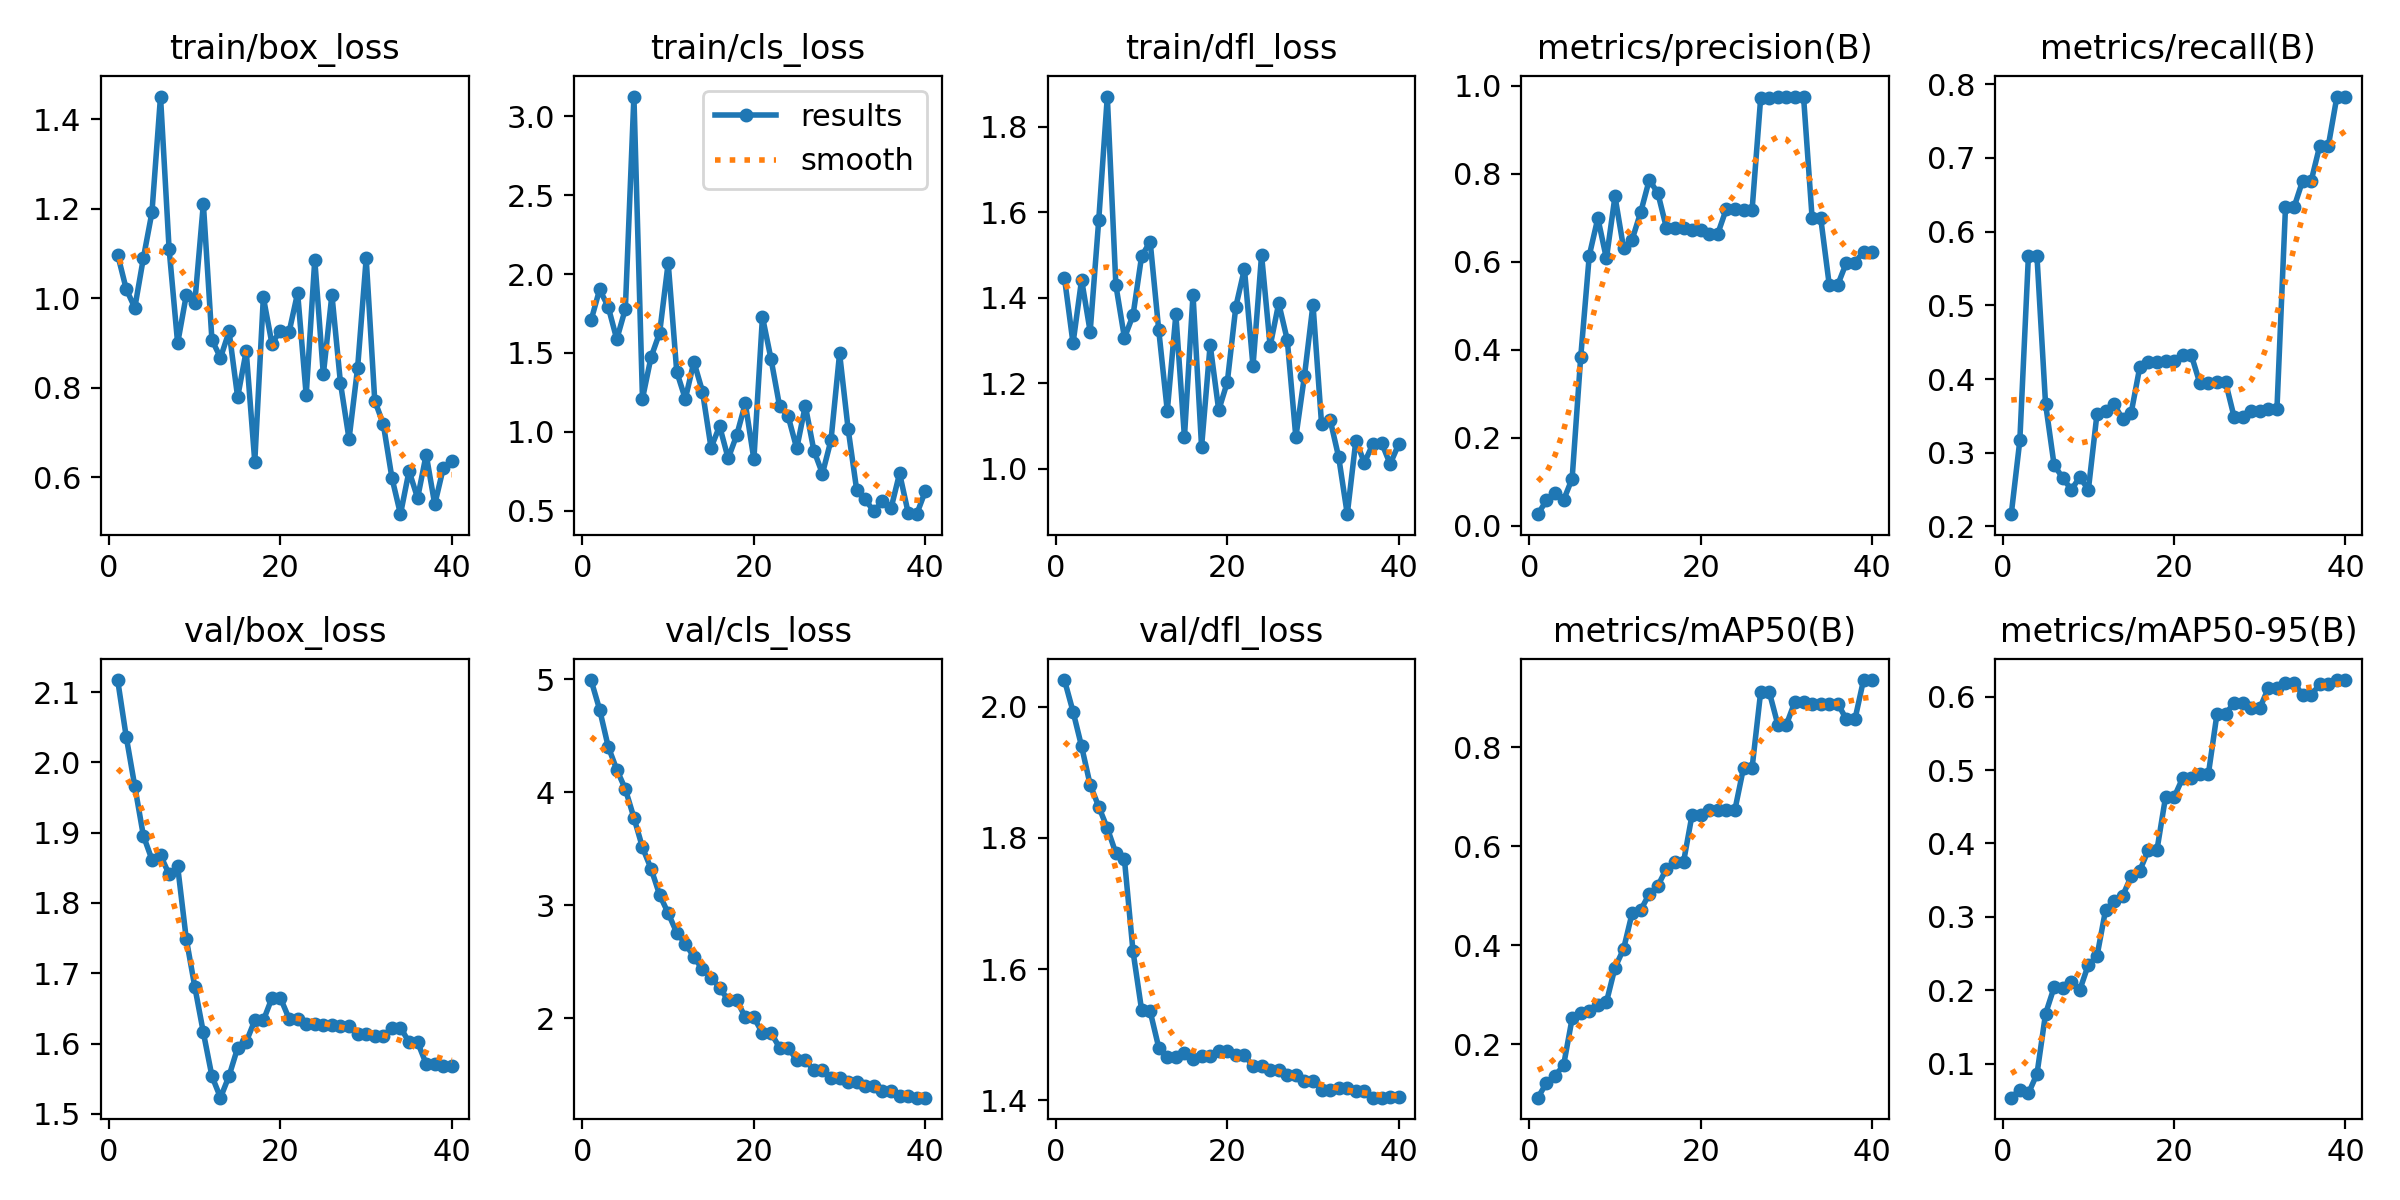

The table this chart was drawn from, first rows:
epoch, time, train/box_loss, train/cls_loss, train/dfl_loss, metrics/precision(B), metrics/recall(B), metrics/mAP50(B), metrics/mAP50-95(B), val/box_loss, val/cls_loss, val/dfl_loss, lr/pg0, lr/pg1, lr/pg2
1, 2.531, 1.097, 1.706, 1.446, 0.02637, 0.2167, 0.09246, 0.05376, 2.117, 4.992, 2.041, 0, 0, 0
2, 4.806, 1.02, 1.903, 1.294, 0.05753, 0.3167, 0.1219, 0.06488, 2.036, 4.731, 1.993, 1.16055e-06, 1.16055e-06, 1.16055e-06
3, 7.041, 0.9782, 1.793, 1.442, 0.07336, 0.5667, 0.1367, 0.05964, 1.966, 4.403, 1.939, 2.26219e-06, 2.26219e-06, 2.26219e-06
4, 9.412, 1.089, 1.587, 1.321, 0.05816, 0.5667, 0.1575, 0.086, 1.896, 4.2, 1.881, 3.30493e-06, 3.30493e-06, 3.30493e-06
5, 11.76, 1.191, 1.779, 1.582, 0.1073, 0.3667, 0.2524, 0.1679, 1.862, 4.027, 1.848, 4.28876e-06, 4.28876e-06, 4.28876e-06
6, 14.71, 1.45, 3.126, 1.87, 0.3831, 0.2833, 0.2635, 0.2041, 1.868, 3.775, 1.815, 5.21369e-06, 5.21369e-06, 5.21369e-06
7, 17, 1.111, 1.21, 1.429, 0.6139, 0.266, 0.2673, 0.2027, 1.841, 3.511, 1.777, 6.07971e-06, 6.07971e-06, 6.07971e-06
8, 19.18, 0.899, 1.473, 1.306, 0.6989, 0.25, 0.279, 0.2112, 1.852, 3.324, 1.767, 6.88683e-06, 6.88683e-06, 6.88683e-06
9, 21.36, 1.006, 1.627, 1.359, 0.6073, 0.2667, 0.2852, 0.2006, 1.749, 3.092, 1.627, 7.63504e-06, 7.63504e-06, 7.63504e-06
10, 23.64, 0.9894, 2.071, 1.497, 0.7485, 0.25, 0.3548, 0.235, 1.681, 2.93, 1.538, 8.32435e-06, 8.32435e-06, 8.32435e-06
11, 25.79, 1.211, 1.38, 1.531, 0.6311, 0.3524, 0.3925, 0.2462, 1.616, 2.756, 1.536, 8.95475e-06, 8.95475e-06, 8.95475e-06
12, 27.95, 0.9066, 1.208, 1.325, 0.6502, 0.356, 0.4648, 0.3091, 1.554, 2.661, 1.481, 9.52625e-06, 9.52625e-06, 9.52625e-06
13, 30.17, 0.8666, 1.444, 1.135, 0.7123, 0.3656, 0.4709, 0.3213, 1.523, 2.543, 1.466, 1.00388e-05, 1.00388e-05, 1.00388e-05
14, 32.26, 0.9253, 1.255, 1.361, 0.7858, 0.3457, 0.5037, 0.3287, 1.554, 2.432, 1.466, 1.04925e-05, 1.04925e-05, 1.04925e-05
15, 34.36, 0.7786, 0.8982, 1.074, 0.7561, 0.3546, 0.5199, 0.3555, 1.594, 2.36, 1.472, 1.08873e-05, 1.08873e-05, 1.08873e-05
16, 36.49, 0.8814, 1.036, 1.407, 0.6768, 0.4163, 0.5542, 0.3631, 1.603, 2.269, 1.463, 1.12232e-05, 1.12232e-05, 1.12232e-05
17, 38.63, 0.6342, 0.8303, 1.051, 0.6765, 0.4235, 0.5681, 0.3911, 1.633, 2.161, 1.468, 1.15002e-05, 1.15002e-05, 1.15002e-05
18, 40.72, 1.002, 0.9788, 1.29, 0.6765, 0.4235, 0.5681, 0.3911, 1.633, 2.161, 1.468, 1.17182e-05, 1.17182e-05, 1.17182e-05
19, 42.89, 0.8982, 1.18, 1.137, 0.6726, 0.4243, 0.6638, 0.463, 1.665, 2.007, 1.475, 1.18774e-05, 1.18774e-05, 1.18774e-05
20, 45.19, 0.9274, 0.8248, 1.202, 0.6726, 0.4243, 0.6638, 0.463, 1.665, 2.007, 1.475, 1.19776e-05, 1.19776e-05, 1.19776e-05
21, 47.37, 0.9236, 1.728, 1.379, 0.664, 0.433, 0.6723, 0.4891, 1.636, 1.87, 1.469, 1.2019e-05, 1.2019e-05, 1.2019e-05
22, 49.53, 1.012, 1.461, 1.467, 0.664, 0.433, 0.6723, 0.4891, 1.636, 1.87, 1.469, 1.20014e-05, 1.20014e-05, 1.20014e-05
23, 51.74, 0.7829, 1.161, 1.24, 0.7203, 0.3944, 0.6739, 0.4945, 1.629, 1.74, 1.452, 1.1925e-05, 1.1925e-05, 1.1925e-05
24, 53.86, 1.086, 1.097, 1.5, 0.7203, 0.3944, 0.6739, 0.4945, 1.629, 1.74, 1.452, 1.17896e-05, 1.17896e-05, 1.17896e-05
25, 56.06, 0.8294, 0.8938, 1.287, 0.7183, 0.3962, 0.7581, 0.5762, 1.627, 1.63, 1.446, 1.15954e-05, 1.15954e-05, 1.15954e-05
26, 58.43, 1.007, 1.165, 1.387, 0.7183, 0.3962, 0.7581, 0.5762, 1.627, 1.63, 1.446, 1.13422e-05, 1.13422e-05, 1.13422e-05
27, 61.19, 0.8098, 0.8803, 1.301, 0.9719, 0.3487, 0.9112, 0.5917, 1.626, 1.539, 1.438, 1.10301e-05, 1.10301e-05, 1.10301e-05
28, 63.58, 0.685, 0.7338, 1.074, 0.9719, 0.3487, 0.9112, 0.5917, 1.626, 1.539, 1.438, 1.06591e-05, 1.06591e-05, 1.06591e-05
29, 66.12, 0.8442, 0.9472, 1.217, 0.9734, 0.3565, 0.8452, 0.5841, 1.613, 1.473, 1.429, 1.02292e-05, 1.02292e-05, 1.02292e-05
30, 68.32, 1.089, 1.497, 1.384, 0.9734, 0.3565, 0.8452, 0.5841, 1.613, 1.473, 1.429, 9.74045e-06, 9.74045e-06, 9.74045e-06
31, 70.43, 0.7707, 1.016, 1.105, 0.9752, 0.3588, 0.8915, 0.6119, 1.611, 1.436, 1.416, 9.19275e-06, 9.19275e-06, 9.19275e-06
32, 72.57, 0.718, 0.6281, 1.115, 0.9752, 0.3588, 0.8915, 0.6119, 1.611, 1.436, 1.416, 8.58615e-06, 8.58615e-06, 8.58615e-06
33, 74.82, 0.5985, 0.5699, 1.027, 0.6999, 0.6333, 0.8877, 0.6189, 1.623, 1.398, 1.419, 7.92064e-06, 7.92064e-06, 7.92064e-06
34, 76.91, 0.517, 0.494, 0.8939, 0.6999, 0.6333, 0.8877, 0.6189, 1.623, 1.398, 1.419, 7.19623e-06, 7.19623e-06, 7.19623e-06
35, 79.08, 0.6135, 0.5598, 1.066, 0.5477, 0.6691, 0.8874, 0.6023, 1.602, 1.361, 1.414, 6.41291e-06, 6.41291e-06, 6.41291e-06
36, 81.15, 0.5531, 0.5132, 1.014, 0.5477, 0.6691, 0.8874, 0.6023, 1.602, 1.361, 1.414, 5.57069e-06, 5.57069e-06, 5.57069e-06
37, 83.28, 0.6503, 0.7358, 1.059, 0.5977, 0.7167, 0.8559, 0.6169, 1.571, 1.309, 1.404, 4.66956e-06, 4.66956e-06, 4.66956e-06
38, 85.34, 0.5388, 0.4861, 1.061, 0.5977, 0.7167, 0.8559, 0.6169, 1.571, 1.309, 1.404, 3.70953e-06, 3.70953e-06, 3.70953e-06
39, 87.42, 0.6203, 0.4767, 1.011, 0.623, 0.7833, 0.9351, 0.6227, 1.568, 1.298, 1.405, 2.69059e-06, 2.69059e-06, 2.69059e-06
40, 89.48, 0.6369, 0.6228, 1.058, 0.623, 0.7833, 0.9351, 0.6227, 1.568, 1.298, 1.405, 1.61275e-06, 1.61275e-06, 1.61275e-06
